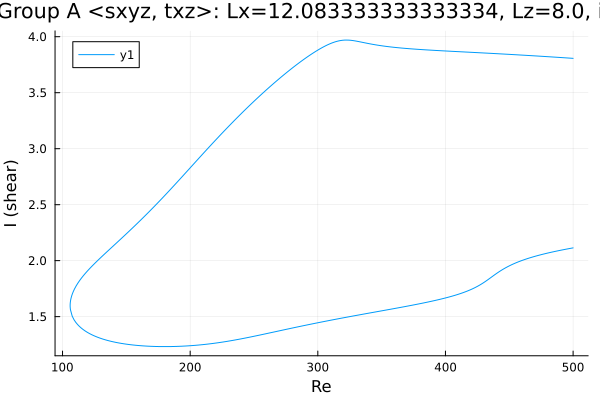

Source data for this figure (header and first rows):
Re, shear
500.0, 3.807
498.7, 3.807
497.3, 3.809
495.9, 3.81
494.5, 3.811
493.1, 3.812
491.7, 3.813
490.3, 3.814
488.8, 3.815
487.4, 3.816
486, 3.817
484.6, 3.818
483.2, 3.819
481.8, 3.82
480.4, 3.821
478.9, 3.822
477.5, 3.823
476.1, 3.824
474.7, 3.825
473.3, 3.826
471.9, 3.827
470.5, 3.828
469, 3.829
467.6, 3.83
466.2, 3.831
464.8, 3.832
463.4, 3.833
462, 3.834
460.6, 3.835
459.1, 3.836
457.7, 3.837
456.3, 3.838
454.9, 3.839
453.5, 3.84
452.1, 3.841
450.7, 3.842
449.2, 3.843
447.8, 3.843
446.4, 3.844
445, 3.845
443.6, 3.846
442.2, 3.847
440.8, 3.848
439.4, 3.849
437.9, 3.85
436.5, 3.851
435.1, 3.851
433.7, 3.852
432.3, 3.853
430.9, 3.854
429.5, 3.855
428, 3.856
426.6, 3.857
425.2, 3.857
423.8, 3.858
422.4, 3.859
421, 3.86
419.6, 3.861
418.1, 3.862
416.7, 3.862
... 563 more rows
